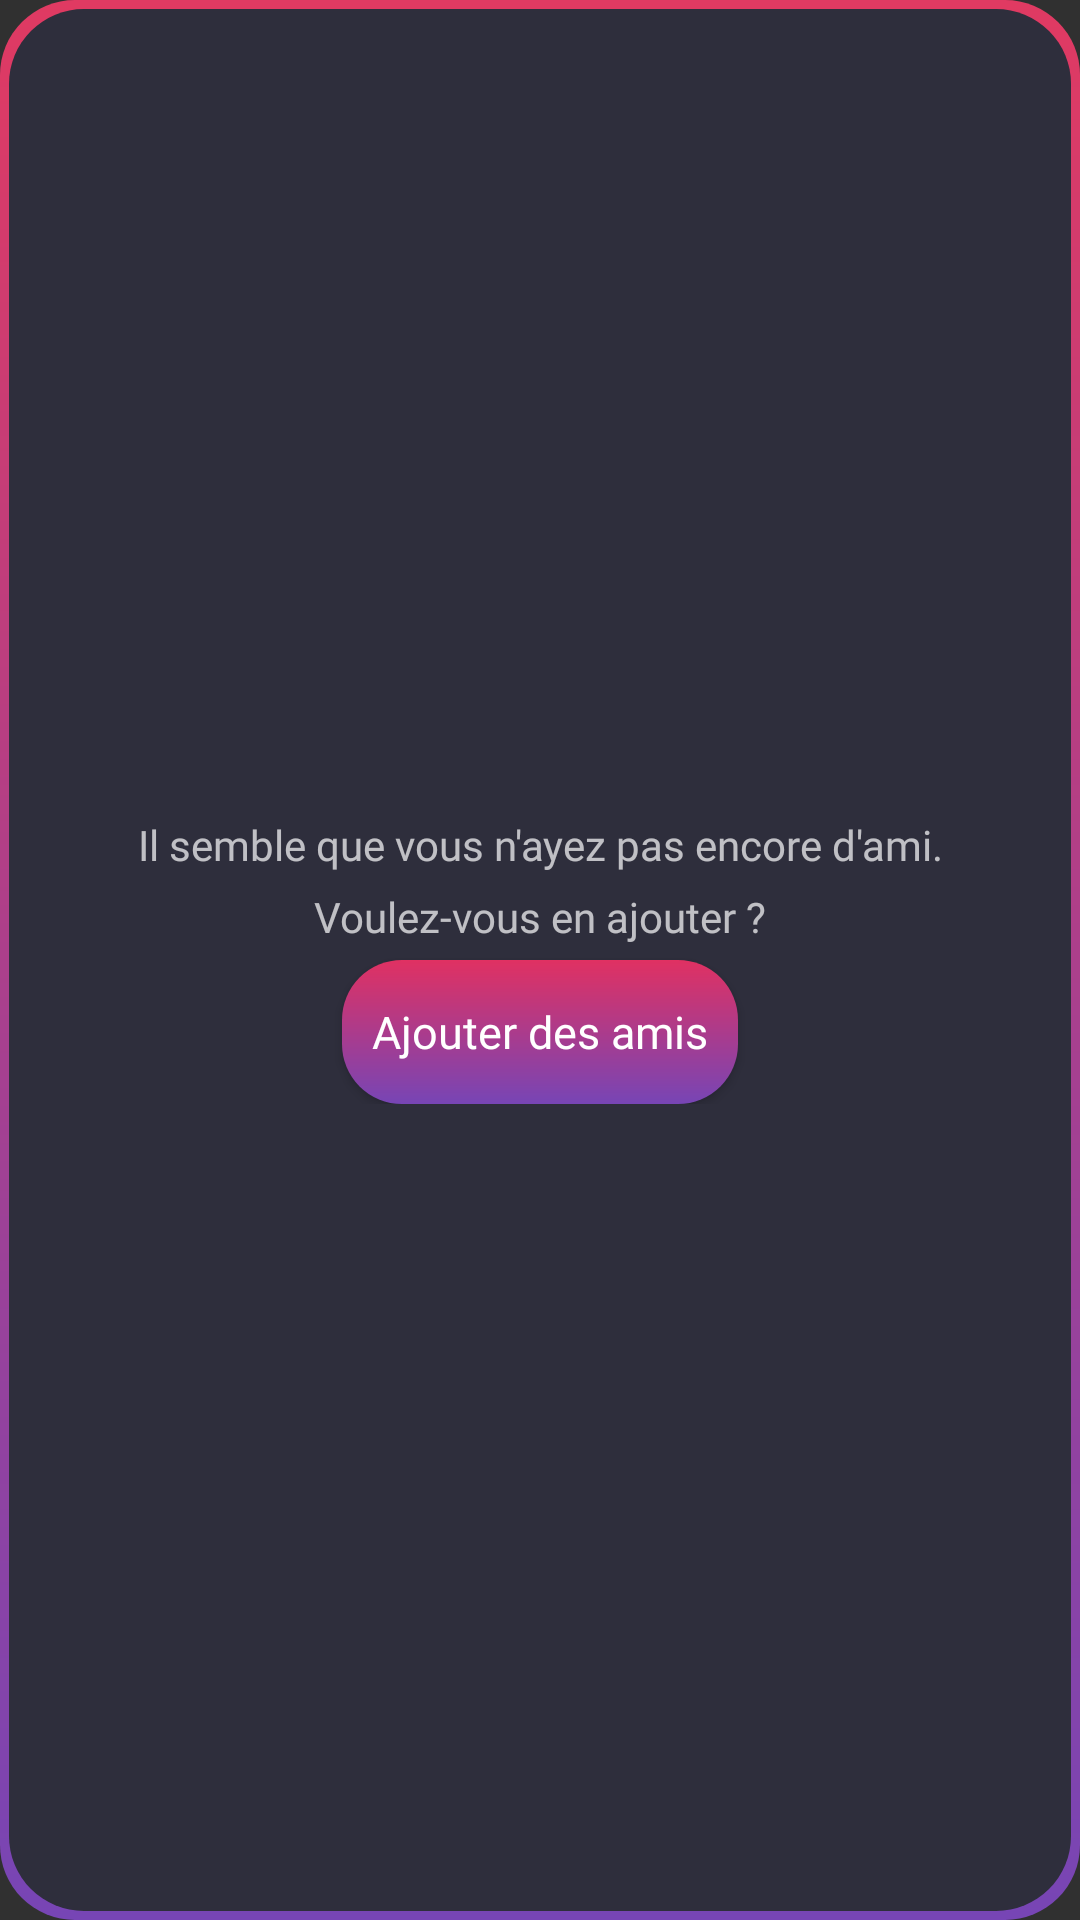

The Android layout XML behind this screen, and the referenced resources:
<!-- AndroidManifest.xml: application theme Theme.AppCompat.NoActionBar -->
<!-- res/layout/dialog_no_friends.xml -->
<?xml version="1.0" encoding="utf-8"?>
<androidx.constraintlayout.widget.ConstraintLayout xmlns:android="http://schemas.android.com/apk/res/android"
    xmlns:app="http://schemas.android.com/apk/res-auto"
    android:layout_width="wrap_content"
    android:layout_height="wrap_content"
    android:background="@drawable/song_background"
    android:padding="10dp">

    <LinearLayout
        android:layout_width="wrap_content"
        android:layout_height="wrap_content"
        android:gravity="center"
        android:orientation="vertical"
        app:layout_constraintBottom_toBottomOf="parent"
        app:layout_constraintEnd_toEndOf="parent"
        app:layout_constraintStart_toStartOf="parent"
        app:layout_constraintTop_toTopOf="parent">

        <TextView
            android:id="@+id/textView5"
            android:layout_width="wrap_content"
            android:layout_height="wrap_content"
            android:text="@string/pas_amis"
            android:fontFamily="@font/poppins_light"
            android:textSize="14sp"
            android:layout_marginBottom="5dp"/>

        <TextView
            android:id="@+id/textView6"
            android:layout_width="wrap_content"
            android:layout_height="wrap_content"
            android:text="@string/add"
            android:fontFamily="@font/poppins_light"
            android:textSize="14sp"
            android:layout_marginBottom="5dp"/>

        <Button
            android:id="@+id/goToAddFriends"
            android:layout_width="wrap_content"
            android:layout_height="wrap_content"
            android:background="@drawable/default_button"
            android:padding="10dp"
            android:text="@string/ajouter"
            android:fontFamily="@font/poppins_regular"
            android:textAllCaps="false"
            android:textSize="15sp" />
    </LinearLayout>


</androidx.constraintlayout.widget.ConstraintLayout>
<!-- resources referenced by this layout -->
<resources>
  <!-- drawable default_button (drawable) -->
  <?xml version="1.0" encoding="utf-8"?>
  <shape xmlns:android="http://schemas.android.com/apk/res/android">
      <gradient
          android:startColor="#E03162"
          android:endColor="#7745B5"
          android:angle="-45"
          />
      <corners android:bottomLeftRadius="20dip"
          android:topRightRadius="20dip"
          android:topLeftRadius="20dip"
          android:bottomRightRadius="20dip"
          />
  </shape>
  <!-- drawable song_background (drawable) -->
  <?xml version="1.0" encoding="utf-8"?>
  <layer-list xmlns:android="http://schemas.android.com/apk/res/android" >
      <item>
          <shape android:shape="rectangle" >
              <gradient
                  android:startColor="#E03A62"
                  android:endColor="#7745B5"
                  android:type="linear"
                  android:angle="-45" />
              <size android:width="50dp"
                  android:height="50dp"/>
              <corners android:radius="25dp"/>
          </shape>
      </item>
  
      <item
          android:bottom="3dp"
          android:left="3dp"
          android:right="3dp"
          android:top="3dp">
          <shape android:shape="rectangle" >
              <solid android:color="#2E2E3C" />
              <corners android:radius="25dp"/>
          </shape>
      </item>
  
  </layer-list>
  <string name="add">Voulez-vous en ajouter ?</string>
  <string name="ajouter">Ajouter des amis</string>
  <string name="pas_amis">Il semble que vous n\'ayez pas encore d\'ami.</string>
</resources>
